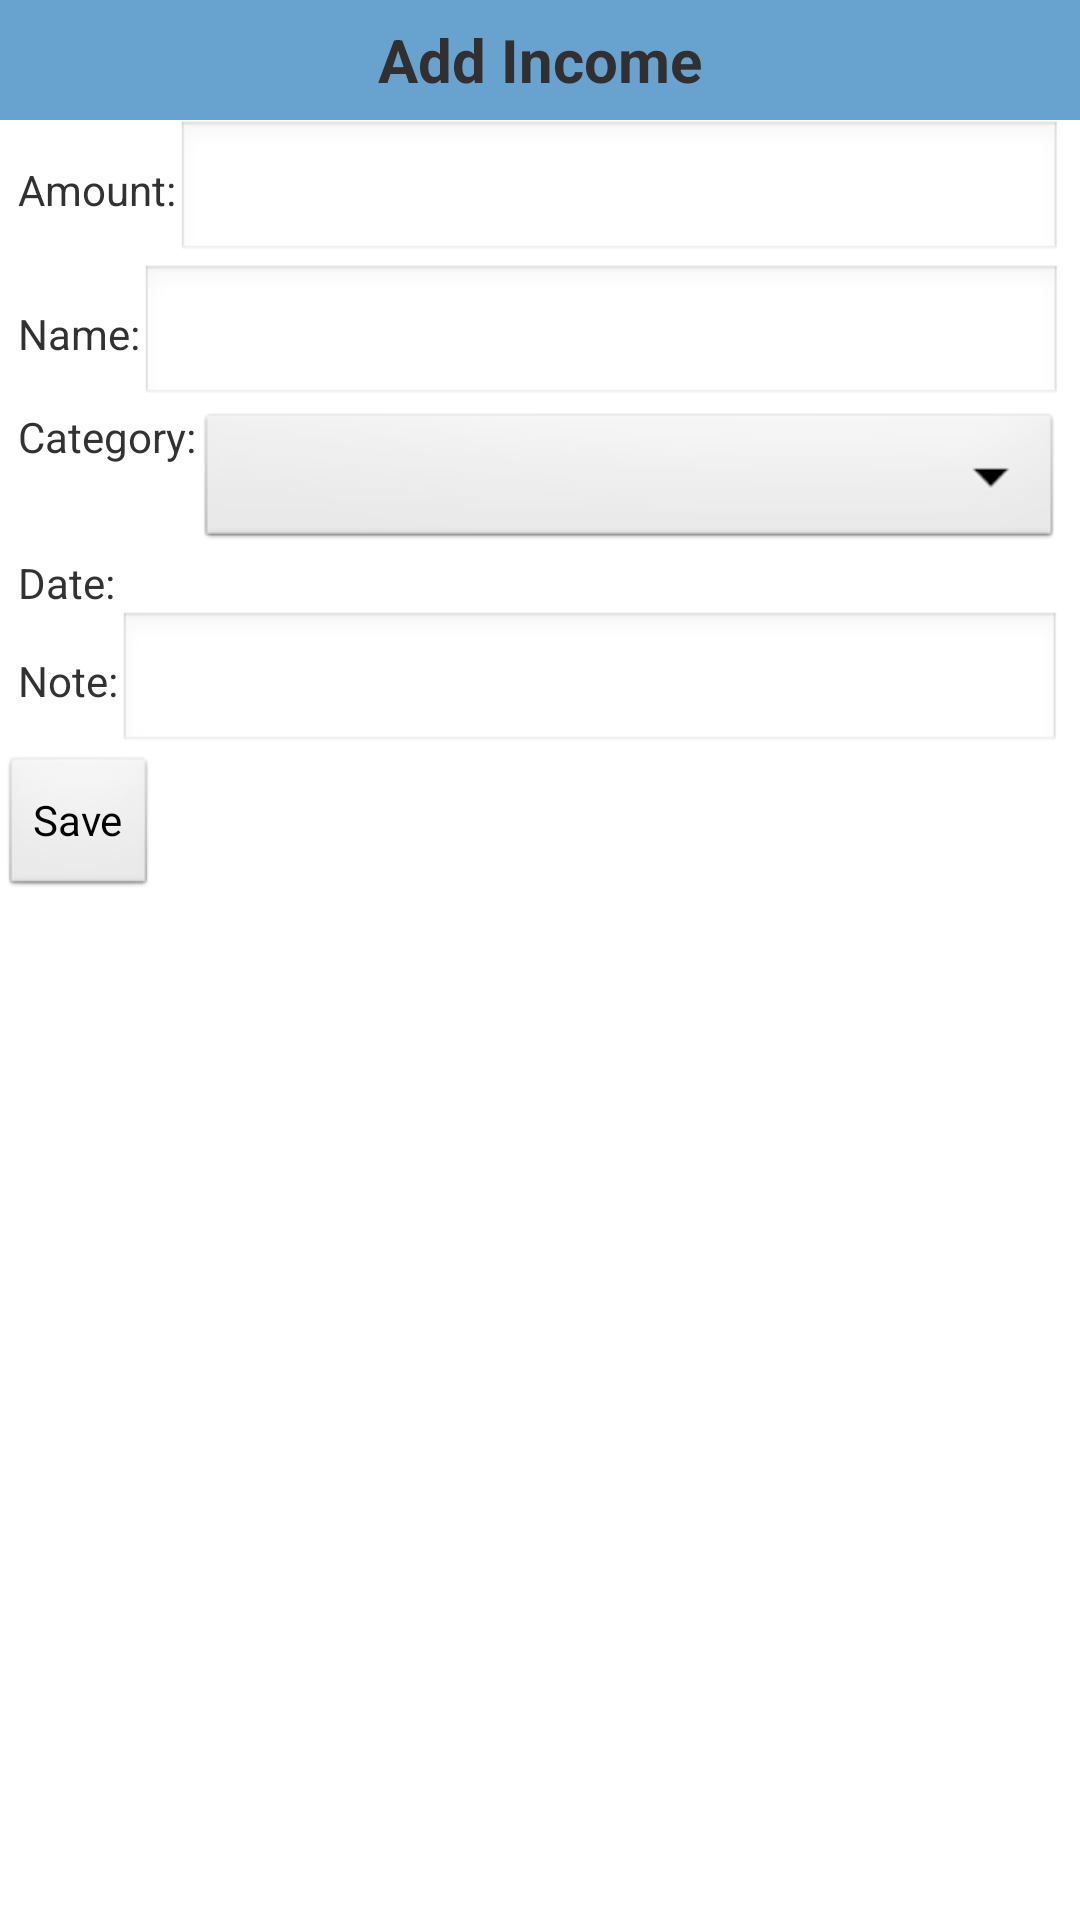

Android layout source for this screen:
<!-- AndroidManifest.xml: application theme AppTheme -->
<!-- res/layout/add_income.xml -->
<?xml version="1.0" encoding="utf-8"?>
<LinearLayout xmlns:android="http://schemas.android.com/apk/res/android"
    android:layout_width="match_parent"
    android:layout_height="match_parent"
    android:orientation="vertical" >
    <TextView
        android:text="@string/add_income" 
        style="@style/TitleStyle"
        />

        <LinearLayout
            android:layout_width="match_parent"
            android:layout_height="wrap_content"
            android:paddingLeft="@dimen/activity_horizontal_margin"
	   		android:paddingRight="@dimen/activity_horizontal_margin"
            android:orientation="horizontal" >
			<TextView
			    
                android:layout_width="wrap_content"
                android:layout_height="wrap_content"
                android:text="@string/amount" />
			<EditText
			    android:id="@+id/txtIncomeAmount"
	            android:layout_width="match_parent"
	            android:layout_height="wrap_content"
	            android:inputType="numberDecimal" />
            
        </LinearLayout>
	    <LinearLayout
            android:layout_width="match_parent"
            android:layout_height="wrap_content"
            android:paddingLeft="@dimen/activity_horizontal_margin"
	   		android:paddingRight="@dimen/activity_horizontal_margin"
            android:orientation="horizontal" >
			<TextView
                android:layout_width="wrap_content"
                android:layout_height="wrap_content"
                android:text="@string/name" />
			<EditText
			    android:id="@+id/txtIncomeName"
	            android:layout_width="match_parent"
	            android:layout_height="wrap_content"
	            android:inputType="text" />
        </LinearLayout>
        <LinearLayout
            android:layout_width="match_parent"
            android:layout_height="wrap_content"
            android:paddingLeft="@dimen/activity_horizontal_margin"
	   		android:paddingRight="@dimen/activity_horizontal_margin"
            android:orientation="horizontal" >
			<TextView
                android:layout_width="wrap_content"
                android:layout_height="wrap_content"
                android:text="@string/category" />
			<Spinner
			    android:id="@+id/spIncomeCategory"
    			android:layout_width="match_parent"
    			android:layout_height="wrap_content" 
			    />
        </LinearLayout>
        <LinearLayout
            android:layout_width="match_parent"
            android:layout_height="wrap_content"
            android:paddingLeft="@dimen/activity_horizontal_margin"
	   		android:paddingRight="@dimen/activity_horizontal_margin"
            android:orientation="horizontal" >
			<TextView
                android:layout_width="wrap_content"
                android:layout_height="wrap_content"
                android:text="@string/date" />
			<TextView
			    android:id="@+id/txtIncomeDate"
                android:layout_width="wrap_content"
                android:layout_height="wrap_content"
                />
			<ImageButton
			    android:id="@+id/btnPickIncomeDate"
			    android:background="@drawable/ic_action_next_item"
			    android:layout_width="wrap_content"
			    android:layout_height="wrap_content"
			    android:contentDescription="@string/pick_income_date_desciption"
			    />
        </LinearLayout>
        <LinearLayout
            android:layout_width="match_parent"
            android:layout_height="wrap_content"
            android:paddingLeft="@dimen/activity_horizontal_margin"
	   		android:paddingRight="@dimen/activity_horizontal_margin"
            android:orientation="horizontal" >
			<TextView
                android:layout_width="wrap_content"
                android:layout_height="wrap_content"
                android:text="@string/note" />
			<EditText
			    android:id="@+id/txtNoteIncome"
			    android:layout_width="match_parent"
            	android:layout_height="wrap_content"
            	android:inputType="text" 
			    />
        </LinearLayout>
        <Button
            android:id="@+id/btnSaveIncome"
            android:layout_width="wrap_content"
            android:layout_height="wrap_content"
            android:text="@string/save" 
            />
</LinearLayout>
<!-- resources referenced by this layout -->
<resources>
  <dimen name="activity_horizontal_margin">6dp</dimen>
  <string name="add_income">Add Income</string>
  <string name="amount">Amount: </string>
  <string name="category">Category: </string>
  <string name="date">Date: </string>
  <string name="name">Name: </string>
  <string name="note">Note: </string>
  <string name="pick_income_date_desciption">Pick Income Date</string>
  <string name="save">Save</string>
  <style name="TitleStyle">
  	    <item name="android:background">#68a3d0</item>
  	    <item name="android:textSize">20sp</item>
  	    <item name="android:textStyle">bold</item>
  	    <item name="android:textColor">#312f2f</item>
  	    <item name="android:layout_width">match_parent</item>
  	    <item name="android:layout_height">40dp</item>
  	    <item name="android:gravity">center</item>
  	</style>
  <style name="AppTheme" parent="AppBaseTheme">
          
      </style>
  <style name="AppBaseTheme" parent="android:Theme.Light">
          
      </style>
</resources>
